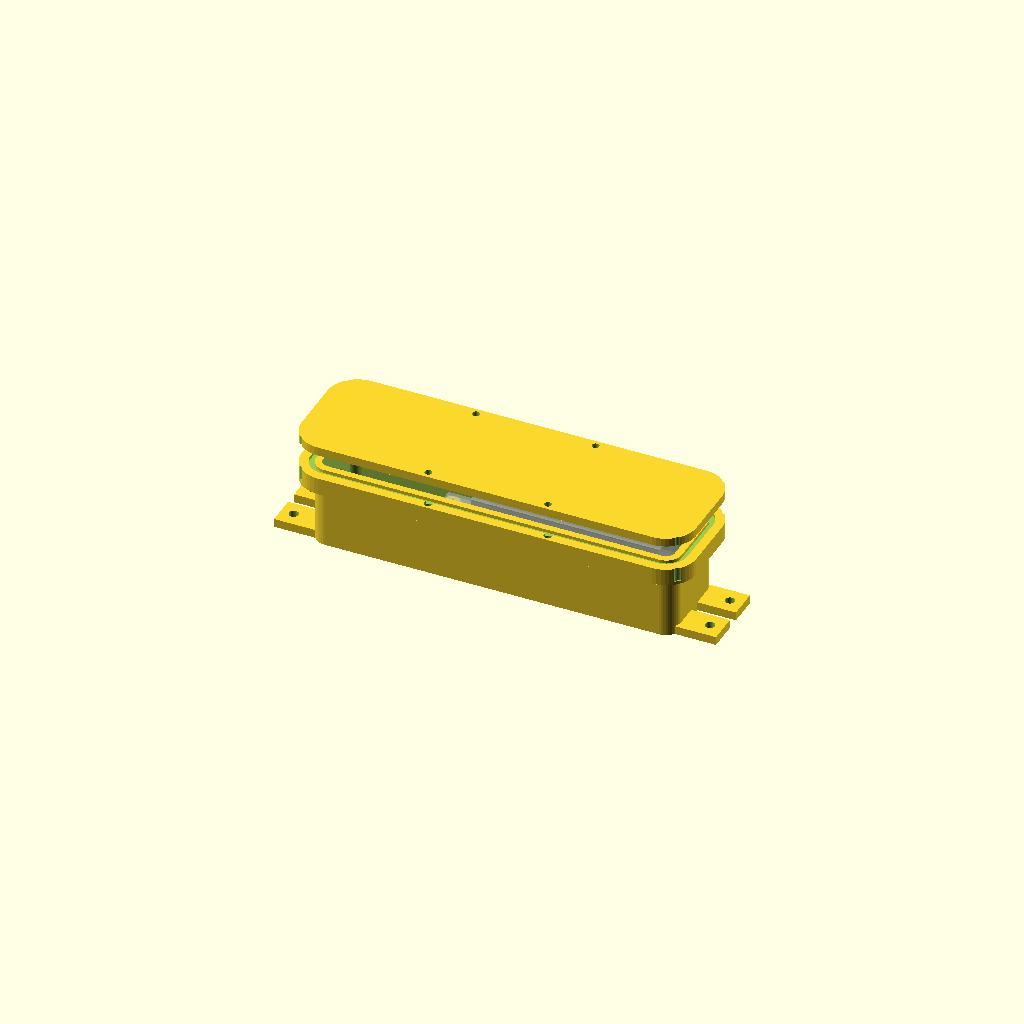
Cell 1: the model at its default parameters.
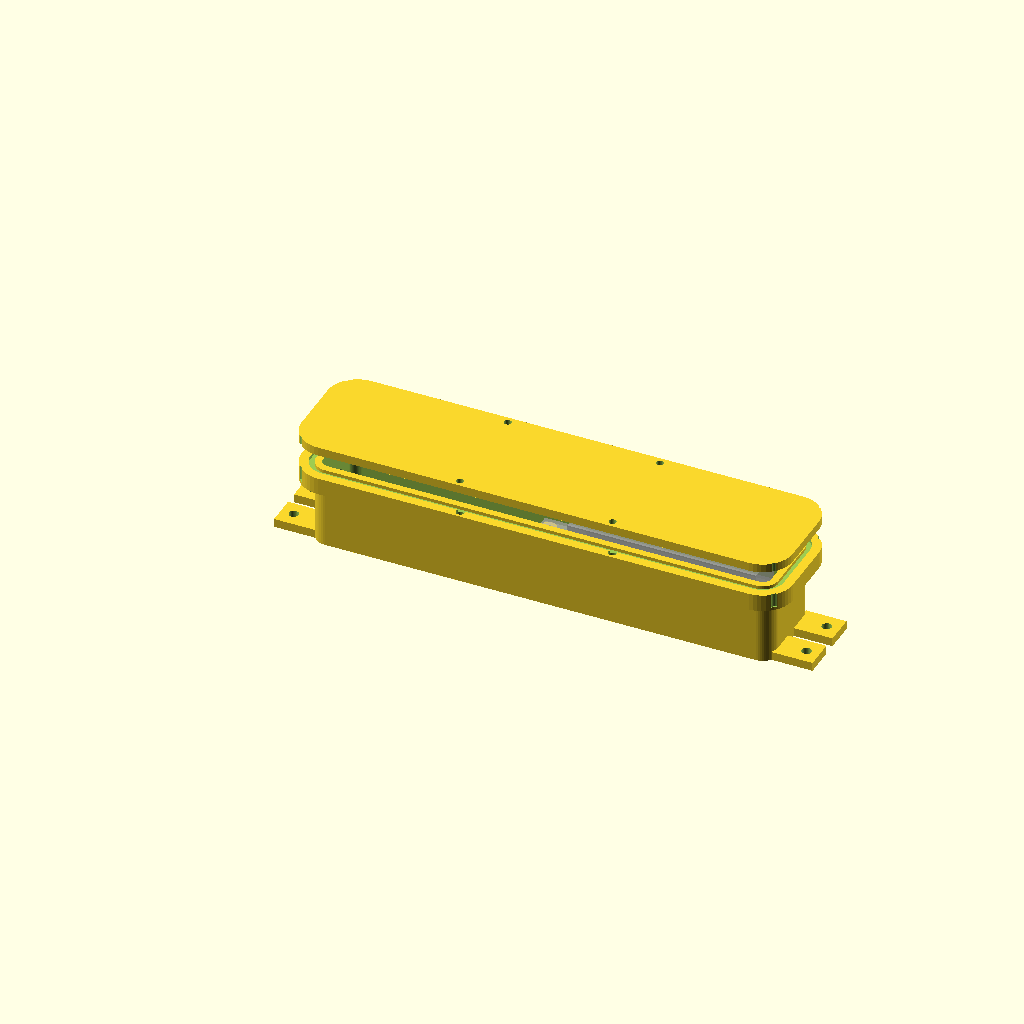
Cell 2: bay = 90 (everything else at default).
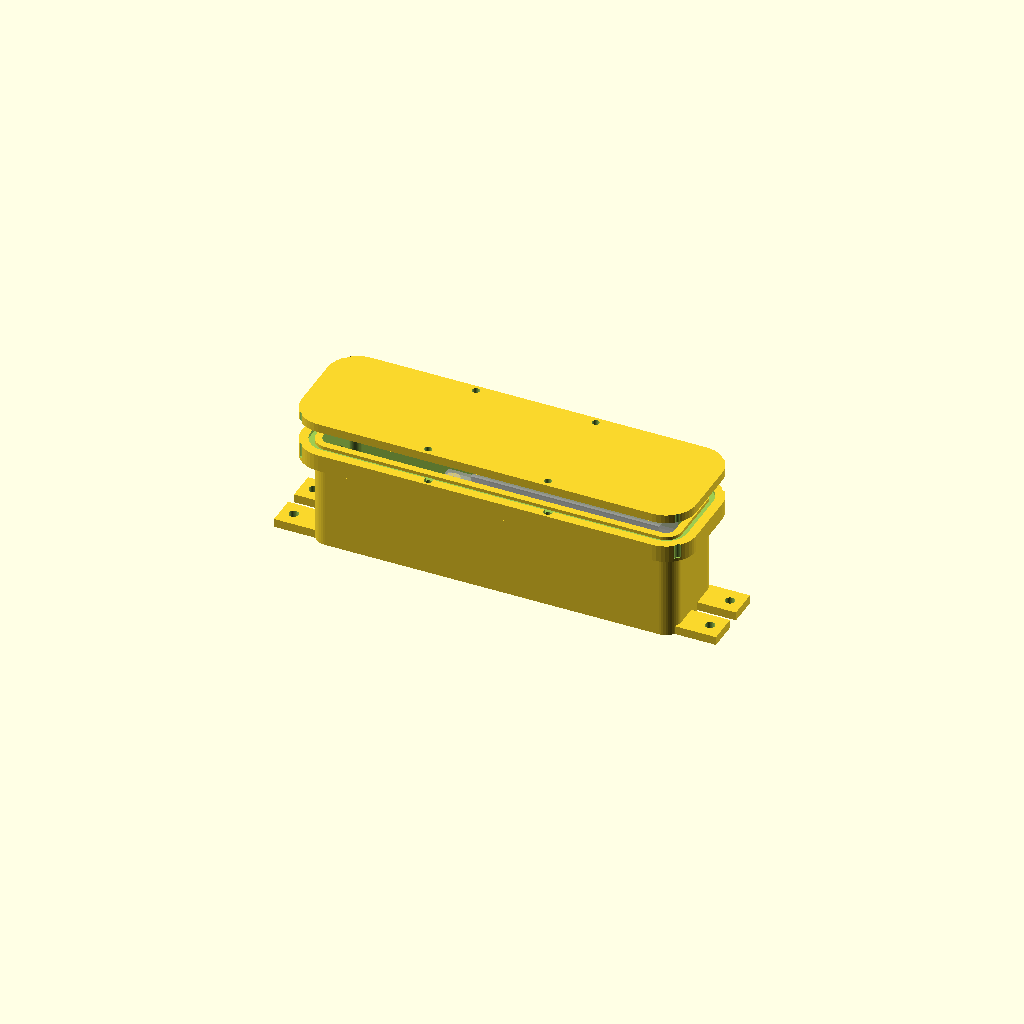
Cell 3: post_h = 24 (everything else at default).
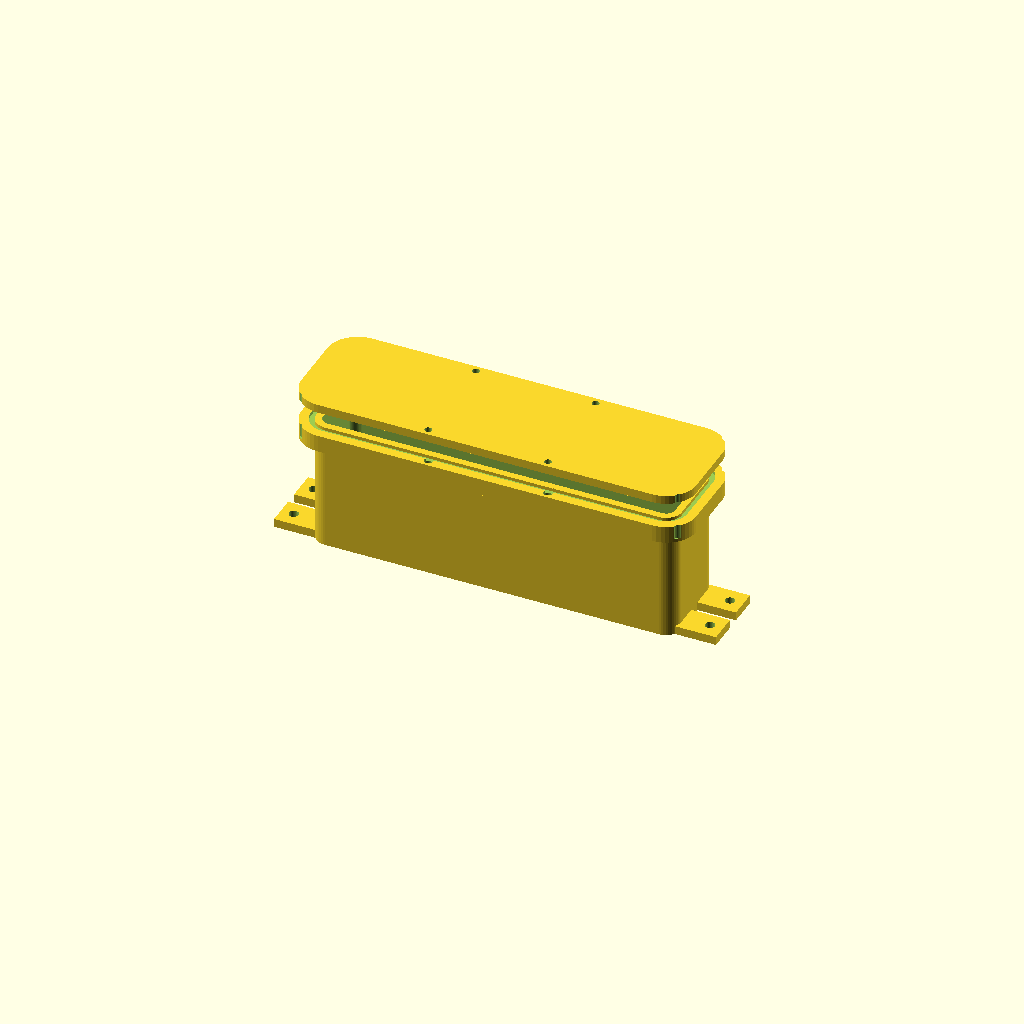
Cell 4: batt_h = 44 (everything else at default).
One fixed orthographic camera (rotation 55°, 0°, 25°; colour scheme Cornfield) for every cell.
Source of the model, hardware/enclosure/phloat_enclosure.scad:
// pHloat sensor enclosure, rev A. Units: mm.
//   openscad -D "part=\"body\"" -o phloat_body.stl phloat_enclosure.scad
//   openscad -D "part=\"lid\""  -o phloat_lid.stl  phloat_enclosure.scad
// The PCB mounts component-side DOWN on four posts; the 18650 faces the lid, so
// removing the lid is all it takes to swap the cell. One penetration: the probe cable gland.
// Mounting ears on both ends take screws or zip ties (set mount_ears = false for a plain box).

// HOW TO READ AN OPENSCAD FILE
//   OpenSCAD builds a 3D shape from a description, not by drawing. You combine simple solids:
//     cube(), cylinder()        basic shapes
//     translate([x, y, z])      move the shape that follows
//     rotate([x, y, z])         turn the shape that follows (degrees about each axis)
//     union() { ... }           add shapes together
//     difference() { A; B; C }  start with A and cut B, C, ... out of it
//     hull() { ... }            the tight skin stretched around several shapes
//     module name() { ... }     a reusable recipe, like a function that makes a shape
//   A `%` in front of a shape draws it see-through and leaves it out of the exported part.
//   All sizes are millimetres. The numbers at the top are the knobs; everything below is
//   calculated from them, so changing one number resizes the whole box consistently.
//
// HOW THE BOX IS BUILT
//   Everything is measured from the inside: the cavity is in_l x in_w x in_h, starting at the
//   origin. Walls, the rim flange and the lid are made by growing that cavity shape outward.
//
// Which part to produce. The export commands at the top of the file override this.
part = "assembly";            // "body" | "lid" | "assembly"

// --- PCB (from gen_pcb.py)
pcb_l = 118; pcb_w = 32; pcb_t = 1.6;
hole_inset = 3.2;             // M2.5 mounting holes from each corner

// --- fit knobs: measure the real parts and adjust
bay       = 45;    // space past the SMA jack for the mated plug and cable bend
post_h    = 12;    // floor to PCB: clears SMA plug, XIAO and the gland nut
batt_h    = 22;    // PCB to lid: Keystone 1042 holder + 18650. MEASURE before printing.
side_gap  = 1;     // PCB edge to wall
gland_d   = 16.2;  // clearance hole for an M16x1.5 gland (SMA plug must pass through it)
pilot_d   = 2.1;   // M2.5 self-tapping pilot in the posts
insert_d  = 4.0;   // M3 heat-set insert hole in the flange
oring_cs  = 2.0;   // O-ring cord diameter
groove_w  = 2.6;   // FDM-friendly groove for 2.0 cord
groove_d  = 1.5;   // about 25% squeeze

// --- mounting ears: flat tabs at the base of the two end walls, for screws or zip ties
mount_ears = true; // false = a plain box with no ears
ear_w    = 14;     // width of each tab
ear_l    = 18;     // how far a tab sticks out from the wall
ear_t    = 4;      // tab thickness
ear_hole = 4.5;    // hole for an M4 screw or a zip tie

wall = 3; floor_t = 3; lid_t = 4;
flange = 7;        // extra width at the rim for groove + screws
flange_h = 8;
r = 4;             // inside corner radius
$fn = 48;

// Derived sizes: the inside of the box, worked out from the knobs above.
in_l = bay + pcb_l + side_gap;
in_w = pcb_w + 2 * side_gap;
in_h = post_h + pcb_t + batt_h;
out_h = floor_t + in_h;

groove_off = wall + 0.2 + groove_w / 2;      // groove centreline, measured out from the cavity wall
screw_off  = wall + flange - 3.2;            // screw centreline, outside the O-ring

// A box with rounded vertical corners: four cylinders at the corners, wrapped in a hull.
module rrect(l, w, h, rad) {                 // rounded box grown outward from an l x w footprint at the origin
    hull() for (x = [rad, l - rad], y = [rad, w - rad]) translate([x, y, 0]) cylinder(r = rad, h = h);
}
// The cavity's outline pushed outward by `off` on every side, `h` tall, starting at height z.
// grown(0) is the cavity itself, grown(wall) is the outside of the walls, and so on.
module grown(off, h, z = 0) {                // cavity footprint offset outward by `off`
    translate([-off, -off, z]) rrect(in_l + 2 * off, in_w + 2 * off, h, r + off);
}
// The positions of the eight lid screws: four along each long side, outside the O-ring.
function screw_xy() = let (o = screw_off, xs = [-o, in_l * 0.33, in_l * 0.67, in_l + o])
    concat([for (x = xs) [x, -o]], [for (x = xs) [x, in_w + o]]);

// The body. Start with the solid outer shape plus the thicker rim flange, then cut away:
// the cavity, the O-ring groove, the screw-insert holes and the cable gland hole.
// Finally add the four posts the circuit board screws onto.
module body() {
    difference() {
        union() {
            grown(wall, out_h, -floor_t);
            grown(wall + flange, flange_h, in_h - flange_h);
        }
        grown(0, in_h + 1);                                         // cavity
        translate([0, 0, in_h - groove_d]) difference() {           // O-ring groove
            grown(groove_off + groove_w / 2, groove_d + 1);
            grown(groove_off - groove_w / 2, groove_d + 2, -0.5);
        }
        for (p = screw_xy()) translate([p[0], p[1], in_h - 6.5]) cylinder(d = insert_d, h = 7);
        translate([-wall - flange - 1, in_w / 2, post_h + pcb_t / 2])   // gland, on the SMA axis
            rotate([0, 90, 0]) cylinder(d = gland_d, h = wall + flange + 2);
    }
    for (x = [hole_inset, pcb_l - hole_inset], y = [hole_inset, pcb_w - hole_inset])
        translate([bay + x, side_gap + y, 0]) difference() {
            cylinder(d = 7, h = post_h);
            translate([0, 0, post_h - 8]) cylinder(d = pilot_d, h = 8.1);
        }
    ears();
}

// Mounting ears: two tabs on each end wall, flush with the bottom of the box so it sits flat
// against a wall or bracket. Each hole is 12 mm out from the wall, which puts it clear of the
// rim flange overhanging above, so a screwdriver can reach it from the lid side.
module ears() {
    if (mount_ears) for (end = [0, 1], y = [0, in_w - ear_w]) {
        x0 = end == 0 ? -wall - ear_l : in_l + wall - 1;         // the tab overlaps the wall by 1 mm so they fuse
        hole_x = end == 0 ? ear_l - 12 : 1 + 12;                 // measured from the tab's own corner
        translate([x0, y, -floor_t]) difference() {
            cube([ear_l + 1, ear_w, ear_t]);
            translate([hole_x, ear_w / 2, -1]) cylinder(d = ear_hole, h = ear_t + 2);
        }
    }
}

// The lid: a flat plate the size of the flange, with a clearance hole for each screw.
module lid() {
    difference() {
        grown(wall + flange, lid_t);
        for (p = screw_xy()) translate([p[0], p[1], -1]) cylinder(d = 3.4, h = lid_t + 2);
    }
}

// Produce the requested part. "assembly" shows the body, a see-through board and battery, and
// the lid floating above, for checking the fit by eye.
if (part == "body") body();
else if (part == "lid") lid();
else {
    body();
    %translate([bay, side_gap, post_h]) cube([pcb_l, pcb_w, pcb_t]);            // PCB
    %translate([bay + 22, side_gap + 6.7, post_h + pcb_t]) cube([88, 18.6, 18.6]); // 18650 envelope
    translate([0, 0, in_h + 12]) lid();
}

// O-ring cord length (groove centreline):
echo(oring_length_mm = 2 * (in_l + in_w) - 8 * r + 2 * PI * (r + groove_off));
echo(outside_mm = [in_l + 2 * (wall + flange), in_w + 2 * (wall + flange), out_h + lid_t]);
echo(length_over_ears_mm = in_l + 2 * (wall + (mount_ears ? ear_l : 0)));
Customizer parameters (derived from the source; name, type, default, range or options):
part: string, default "assembly"
hole_inset: number, default 3.2
bay: number, default 45
post_h: number, default 12
batt_h: number, default 22
side_gap: number, default 1
gland_d: number, default 16.2
pilot_d: number, default 2.1
insert_d: number, default 4
oring_cs: number, default 2
groove_w: number, default 2.6
groove_d: number, default 1.5
mount_ears: bool, default true
ear_w: number, default 14
ear_l: number, default 18
ear_t: number, default 4
ear_hole: number, default 4.5
flange: number, default 7
flange_h: number, default 8
r: number, default 4
